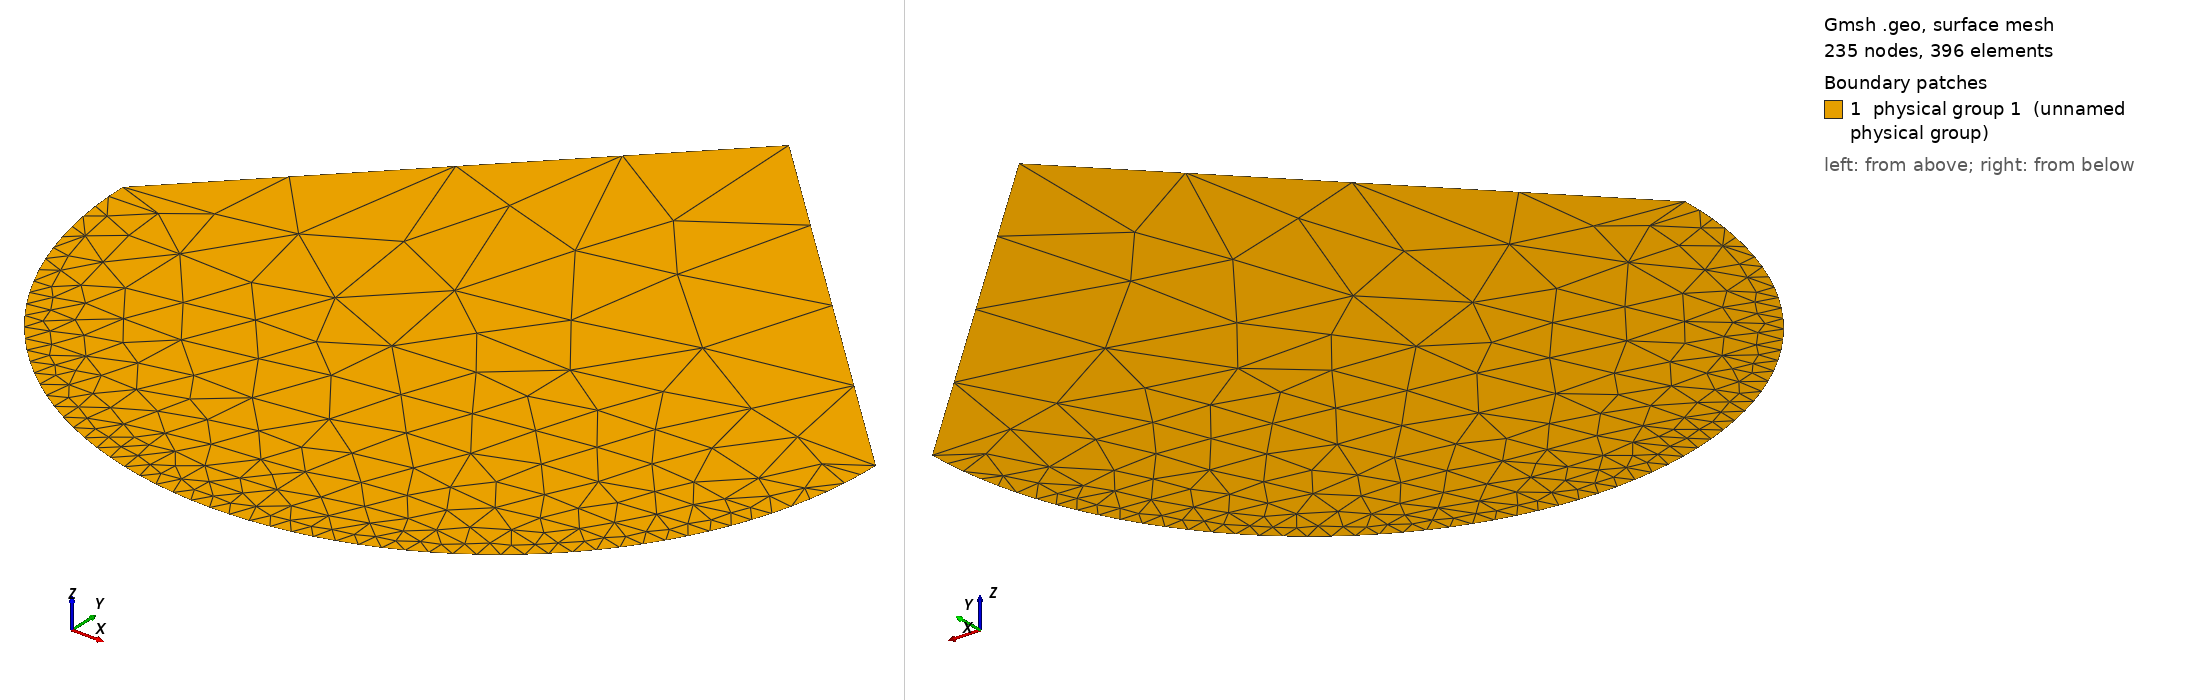

Gmsh geometry script, surface-meshed: 235 nodes, 396 surface elements. Boundary patches (legend numbers): 1 physical group 1 (unnamed physical group). Left view from above one corner, right view from below the opposite corner. Legend entries are the model's physical surfaces. The drawing asked Gmsh for element sizes between 1% and 20% of the model's largest extent; the script's own settings can give other sizes.

=== usp.geo (drawn) ===
cli = 1.0;
r= 0.5;
Point (1) = {0, r, 0, cli};
Point (2) = {-r, 0, 0, cli};
Point (3) = {r, 0, 0, cli};
Point (4) = {0, 0, 0, cli};
Line (1) = {1, 2};
Line (2) = {3, 1};
Circle(3) = {2, 4, 3};
Transfinite Line {3} = 63 Using Progression 1;
Physical Line(1) = {1, 2, 3};
Line Loop(1) = {1, 3, 2};
Ruled Surface(1) = {1};
Physical Surface(1) = {1};
